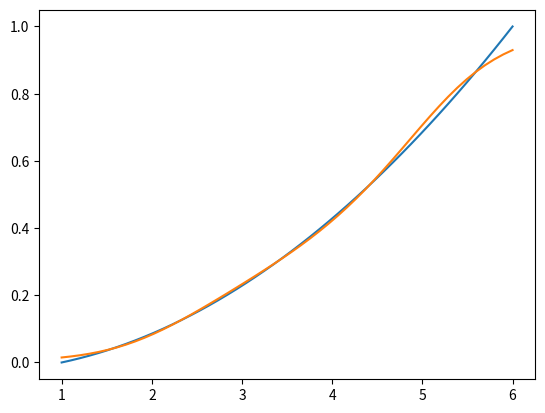

Write Python code to recreate this figure.
import numpy as np
import matplotlib.pyplot as plt

def sigmoid(x):
    return 1/(1 + np.exp(-x))

def sigmoid_derivative(x):
    return sigmoid(x) * (1 - sigmoid(x))

def error(y, y_tilde):
    return np.mean(np.square(y - y_tilde))

# Initiate data, weights and biases
x = np.linspace(1, 6, 50).reshape(-1, 1)
y = x**2

n_samples = x.shape[0]
n_features = x.shape[1]
n_hidden_neurons = 4
n_categories = 1

# Initialize the weights with small random numbers, scaled by the square root of the number of weights
hidden_w = np.random.randn(n_features, n_hidden_neurons)
output_w = np.random.randn(n_hidden_neurons, n_categories)
hidden_w = np.random.randn(n_features, n_hidden_neurons)/np.sqrt(hidden_w.size)
hidden_b = np.zeros((1,n_hidden_neurons)) + 0.01

output_w = np.random.randn(n_hidden_neurons, n_categories)/np.sqrt(output_w.size)
output_b = np.zeros((1,n_categories)) + 0.01

# Normalize the labels for sigmoid activation
y = (y - np.min(y)) / (np.max(y) - np.min(y))

#Feed forward
def feed_forward(X):
    z_h = np.matmul(X, hidden_w) + hidden_b
    a_h = sigmoid(z_h)

    z_o = np.matmul(a_h, output_w) + output_b
    a_o = sigmoid(z_o)

    return a_o, a_h, z_o, z_h

def backpropagation(X, Y):
    a_o, a_h, z_o, z_h = feed_forward(X)
    print(a_o)

    delta_L = (a_o - Y) * sigmoid_derivative(z_o)
    delta_h = np.matmul(delta_L,output_w.T) * sigmoid_derivative(z_h)

    return delta_L, delta_h

def training(eta, output_w, output_b, hidden_w, hidden_b, X):

    for i in range(10000):
        if i % 1000 == 0:
            y_tilde = feed_forward(x)[0]
            print(error(y, y_tilde))


        a_o, a_h, z_o, z_h = feed_forward(x)
        delta_L, delta_h = backpropagation(x,y)

        output_w -= eta * np.matmul(a_h.T, delta_L)
        output_b -= eta * np.sum(delta_L, axis = 0)

        hidden_w -= eta * np.matmul(x.T, delta_h)
        hidden_b -= eta * np.sum(delta_h, axis = 0)

training(0.1, output_w, output_b, hidden_w, hidden_b, x)

y_tilde = feed_forward(x)[0]
plt.plot(x, y)
plt.plot(x, y_tilde)

plt.show()
